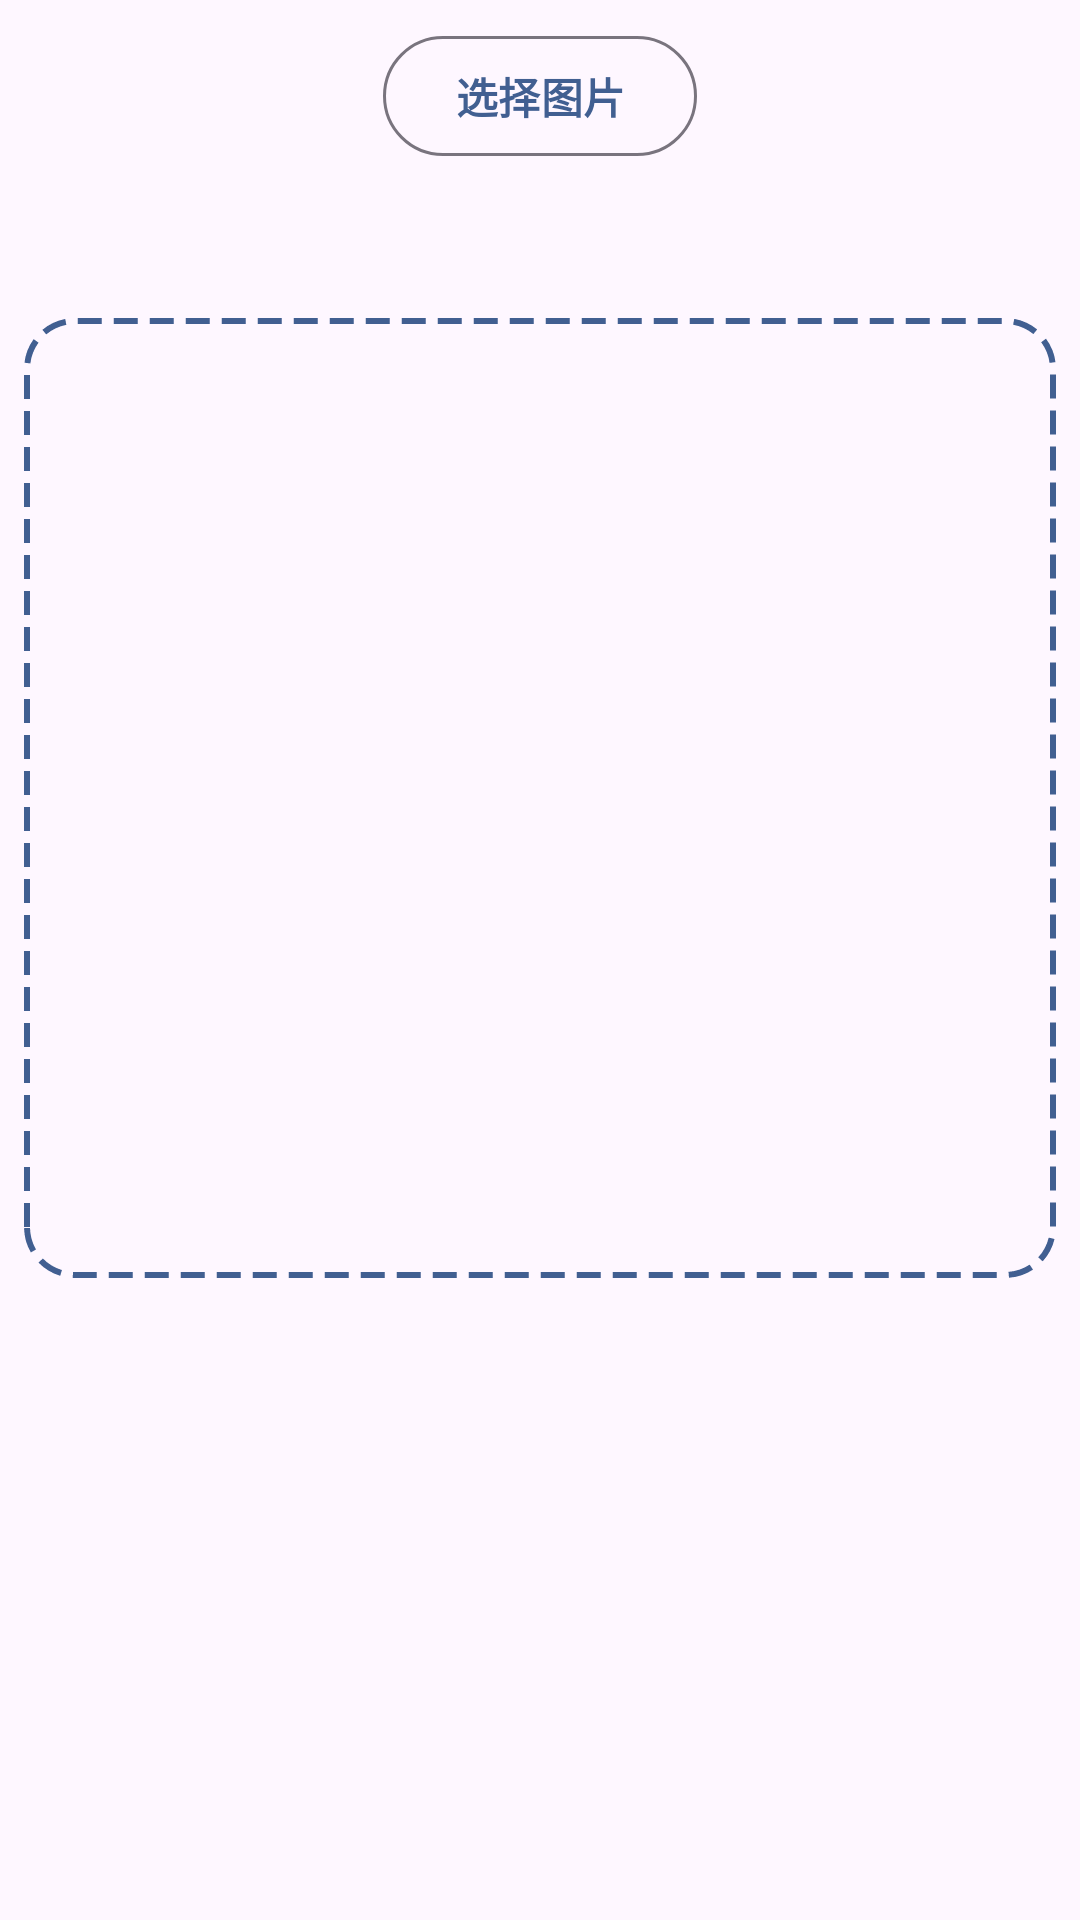

Here is an Android app screen rendered from its layout file. Give the layout XML and the strings, colors and styles it references.
<!-- AndroidManifest.xml: application theme Theme.Material3.Light.NoActionBar -->
<!-- res/layout/activity_image_picker.xml -->
<?xml version="1.0" encoding="utf-8"?>
<LinearLayout xmlns:android="http://schemas.android.com/apk/res/android"
              xmlns:app="http://schemas.android.com/apk/res-auto"
              android:id="@+id/layout_root"
              android:layout_width="match_parent"
              android:layout_height="match_parent"
              android:orientation="vertical"
              android:layout_gravity="center"
              android:fitsSystemWindows="true"
              android:padding="8dp">












    <com.google.android.material.button.MaterialButton
            android:id="@+id/button_select_images"
            android:layout_width="wrap_content"
            android:layout_height="wrap_content"
            android:layout_gravity="center"
            android:textSize="14sp"
            android:textColor="@color/md_theme_primary"
            style="@style/Widget.Material3.Button.OutlinedButton"
            android:textStyle="bold"
            android:text="选择图片"/>


    <androidx.recyclerview.widget.RecyclerView
            android:id="@+id/recycler_view_image_grid"
            android:layout_width="match_parent"
            android:layout_height="320dp"
            android:background="@drawable/dashed_rounded_rectangle"
            android:clipToOutline="true"
            android:scrollbars="vertical"
            android:layout_marginTop="50dp"/>

</LinearLayout>
<!-- resources referenced by this layout -->
<resources>
  <color name="md_theme_primary">#415F91</color>
  <!-- drawable dashed_rounded_rectangle (drawable) -->
  <shape xmlns:android="http://schemas.android.com/apk/res/android"
         android:shape="rectangle">
  
      <corners android:radius="16dp" />
  
      <stroke
              android:width="2dp"
              android:color="@color/md_theme_primary"
              android:dashWidth="8dp"
              android:dashGap="4dp" />
  
  </shape>
</resources>
